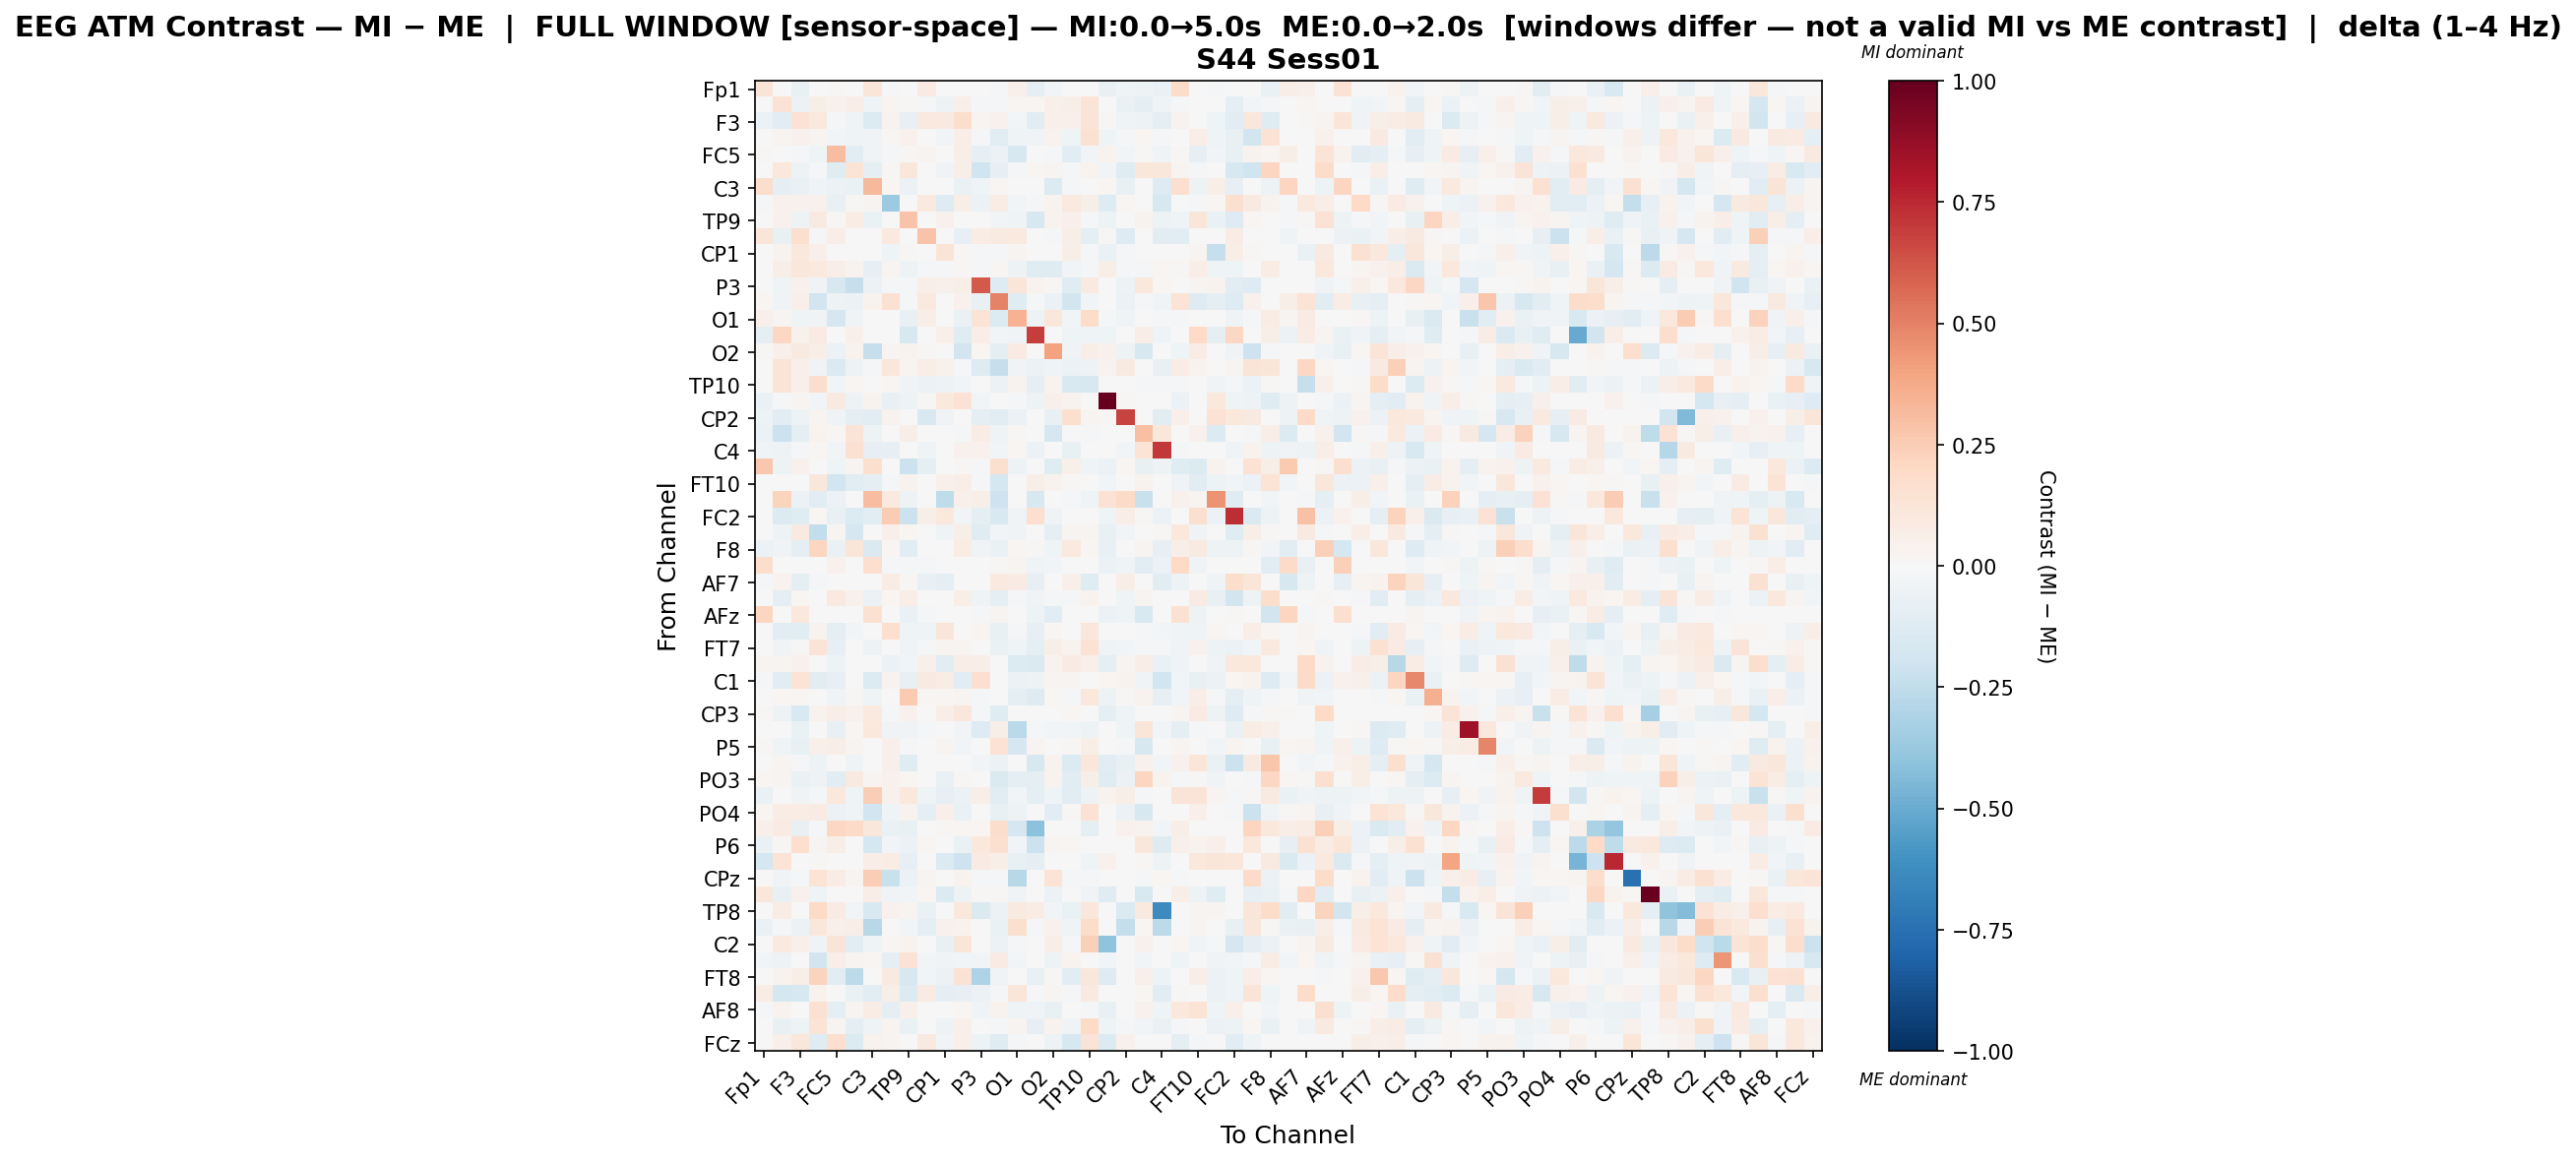

Source data for this figure (header and first rows):
, Fp1, Fz, F3, FT9, FC5, FC1, C3, T7, TP9, CP5, CP1, Pz, P3, P7, O1, Oz, O2, P8, TP10, CP6, CP2, Cz, C4
Fp1, 0.132, 0.0, -0.07278, 0.0, 0.01063, 0.0, 0.1218, -0.0123, 0.0, 0.08058, 0.0, 0.0, 0.0, -0.01782, 0.05324, -0.08902, -0.0254, 0.0, 0.0, -0.07504, -0.046, -0.04992, -0.06381
Fz, 0.0, 0.1484, -0.0616, 0.05926, 0.03955, 0.06397, -0.04392, 0.02708, 0.009759, -0.008596, -0.04822, 0.04928, -0.01455, -0.0188, 0.01834, 0.01756, 0.05291, 0.05786, 0.1323, -0.00296, -0.06397, -0.09523, -0.03517
F3, -0.06085, -0.1021, 0.145, 0.1058, -0.01591, -0.0442, -0.1364, 0.033, -0.07308, 0.09397, 0.0873, 0.172, 0.02634, 0.04155, -0.03034, -0.1031, 0.05255, 0.05408, 0.1256, 0.01041, -0.04416, -0.04907, -0.08765
FT9, 0.0, 0.03019, 0.04163, 0.02344, -0.02749, -0.04029, -0.03179, 0.01365, 0.04426, -0.004214, -0.02672, 0.06608, -0.02255, -0.1159, -0.04671, -0.03782, 0.03369, -0.04007, 0.1547, -0.04309, -0.01905, 0.01717, -0.008839
FC5, 0.008544, 0.005283, -0.01347, -0.04164, 0.3116, -0.1087, -0.0382, -0.01854, 0.009933, 0.02628, 0.0, 0.05806, -0.0785, -0.05507, -0.1568, 0.0, -0.008943, -0.1094, -0.0304, 0.03225, -0.02416, 0.01047, -0.0468
FC1, 0.0, 0.1073, -0.04692, -0.009119, -0.1243, 0.1382, -0.09473, 0.008856, 0.1124, 0.0, -0.03213, 0.06045, -0.2, -0.0849, -0.02108, 0.02116, 0.02917, -0.01996, 0.03567, -0.02544, -0.123, 0.1166, 0.1145
C3, 0.1735, -0.09092, -0.06747, -0.04249, -0.057, -0.06685, 0.3265, 0.0234, -0.06167, 0.0, 0.0, -0.0663, -0.04304, 0.02251, 0.0, 0.0, -0.14, -0.008021, 0.0, 0.01765, -0.07357, 0.0005833, -0.1324
T7, -0.01258, 0.04533, 0.04046, 0.04445, -0.07812, 0.01114, 0.02729, -0.3638, 0.0, 0.09507, -0.1284, 0.05678, -0.05909, 0.07436, -0.0306, -0.009432, 0.03591, 0.101, 0.06059, -0.1283, 0.01791, 0.003763, -0.163
TP9, -0.0007255, 0.04105, -0.05274, 0.08597, 0.0114, 0.07036, -0.06956, 0.0, 0.2822, 0.004495, 0.04504, 0.004688, 7.269985668652004e-05, -0.02619, -0.04653, -0.1576, 0.0331, 0.05048, -0.01654, -0.05098, 0.0, 0.03587, -0.04773
CP5, 0.1249, -0.07055, 0.1614, -0.01552, 0.0689, 0.0, 0.0, 0.09986, 0.00701, 0.285, 0.0, -0.08162, 0.07746, 0.08794, 0.09605, 0.0, -0.02294, 0.06109, -0.08619, 0.009797, -0.1272, 0.0, -0.1031
CP1, 0.0, 0.03512, 0.1062, 0.05124, 0.0, -0.007636, 0.0, -0.04476, 0.00829, 0.0, 0.1316, 0.01247, -0.01621, -0.01461, 0.02715, 0.002169, 0.002481, 0.05626, -0.02196, -0.06481, -0.02068, 0.006666, 0.0
Pz, 0.0, 0.05728, 0.1149, 0.1, 0.06365, 0.03861, -0.08268, 0.03015, -0.05136, -0.02227, -0.008742, 0.01396, -0.00919, 0.02291, -0.04942, -0.1179, -0.1222, -0.02369, -0.01805, 0.05971, -0.0158, -0.0204, 0.02164
P3, 0.0, -0.04495, 0.04272, -0.0327, -0.163, -0.2315, -0.05901, -0.01606, -0.01234, 0.06373, 0.04774, 0.05652, 0.614, -0.13, 0.1194, 0.03785, 0.01042, -0.1229, 0.08895, -0.007634, -0.05011, 0.1089, 0.01998
P7, 0.01851, -0.03718, 0.05298, -0.1925, -0.05249, -0.06183, 0.03823, 0.154, -0.01644, 0.09407, -0.00741, 0.04623, -0.07509, 0.497, -0.1206, -0.01323, -0.05914, -0.1866, -0.0247, 0.0, -0.05551, -0.0175, -0.03735
O1, 0.05456, 0.02819, -0.043, -0.03322, -0.1663, -0.0317, 0.0, -0.0009079, -0.07098, 0.0695, -0.006367, -0.06589, 0.1362, -0.135, 0.3468, -0.05052, 0.1123, -0.02609, 0.1864, -0.02096, -0.04246, 0.007601, -0.01523
Oz, -0.0868, 0.2093, 0.04165, 0.07871, 0.0, 0.05012, 0.0, -0.001912, -0.1573, 0.0, 0.0536, -0.1242, 0.06779, -0.0253, -0.03409, 0.6937, 0.0, -0.04107, -0.03807, -0.04431, 0.0, 0.06375, -0.04545
O2, 0.01519, 0.05311, 0.09165, 0.06137, -0.05768, 0.0324, -0.2329, 0.02596, 0.03481, 0.01227, 0.004768, -0.1873, 0.01611, -0.08594, 0.08282, 0.0, 0.4026, -0.03705, 0.0637, 0.04145, -0.05057, -0.1572, 0.0004571
P8, 0.0, 0.1271, 0.04844, -0.03436, -0.1428, -0.04799, -0.00917, 0.1122, 0.03088, 0.06416, 0.04111, -0.009394, -0.1254, -0.2296, -0.03235, -0.06093, -0.03531, -0.05836, -0.0532, 0.03626, 0.0924, 0.0, -0.07611
TP10, 0.0, 0.1275, 0.04958, 0.1789, -0.02541, 0.01973, 0.0, 0.02313, -0.03895, -0.06166, -0.04766, -0.0238, 0.002595, -0.05992, 0.03259, -0.09988, 0.03494, -0.1537, -0.159, 0.0, 0.006394, -0.009342, -0.009479
CP6, -0.06672, -0.01292, 0.02657, -0.03042, 0.08648, -0.0507, 0.03619, -0.07704, -0.04829, 0.01068, 0.1052, 0.1412, -0.02487, 0.0, -0.01695, -0.04836, 0.04744, 0.03163, 0.0, 1.0, 0.01068, 0.0, 0.0
CP2, -0.05379, -0.1052, -0.05142, 0.02681, -0.03394, -0.09804, -0.1167, 0.0359, 0.0, -0.1486, -0.03525, 0.0008867, -0.09402, -0.1112, -0.05599, 0.0, -0.07672, 0.1584, 0.03024, 0.01254, 0.6788, 0.0, -0.1022
Cz, -0.05749, -0.2154, -0.1005, 0.03744, 0.01304, 0.1291, -0.05295, -0.006074, 0.05641, 0.0, 0.004661, -0.02143, 0.07184, -0.04597, 0.01212, 0.005011, -0.1653, 0.0, -0.01465, 0.0, 0.0, 0.3021, 0.1098
C4, -0.03773, -0.04845, -0.01895, 0.01569, -0.0275, 0.1559, -0.08375, -0.08311, -0.007268, -0.04471, 0.0, 0.03989, 0.04566, -0.03012, 0.01621, -0.05798, 0.001544, -0.07174, -0.007308, 0.0, -0.02731, 0.136, 0.7101
T8, 0.2659, -0.05052, 0.04133, 0.0, -0.03907, 0.02856, 0.1583, -0.007012, -0.2127, -0.09093, 0.0, 0.01346, -0.01081, 0.1583, -0.05466, 0.0, -0.1176, 0.05152, -0.04501, -0.05657, 0.02192, -0.07499, -0.04839
FT10, -0.005616, 0.002665, -0.006139, 0.1105, -0.1895, -0.117, -0.09468, -0.01016, 0.03742, 0.0, 0.04913, 0.06661, -0.02217, -0.1793, 0.0, 0.05556, 0.03528, 0.0153, 0.0, -0.02431, 0.0, 0.03464, 0.001317
FC6, -0.007297, 0.219, -0.05944, -0.1034, -0.06072, 0.0, 0.3048, 0.09454, -0.05411, 0.0, -0.2524, 0.05078, 0.05578, -0.2047, 0.0, -0.1575, 0.0, -0.007885, -0.04074, 0.1463, 0.189, -0.223, 0.0
FC2, 0.0, -0.1368, -0.1212, 0.02023, -0.07666, -0.137, -0.1111, 0.2512, -0.211, 0.05814, 0.1017, -0.02654, -0.09679, -0.1498, -0.03426, 0.1691, -0.03169, 0.003804, 0.001991, -0.04036, 0.06868, 0.01441, -0.06067
F4, 0.0, -0.05391, 0.08616, -0.2446, 0.02826, -0.1689, -0.002331, 0.05308, 0.01726, 0.006703, -0.04305, 0.06169, -0.1174, -0.02965, -0.03675, 0.0, -0.08842, 0.02888, 0.03059, -0.07467, -0.02754, 0.002638, 0.01493
F8, -0.05766, -0.03285, -0.09642, 0.2165, -0.06422, 0.1234, -0.1458, 0.01843, -0.1061, 0.0004783, 0.0, 0.07682, -0.03203, -0.0674, 0.0192, 0.007997, -0.04359, 0.1012, 0.01602, -0.07621, 0.0, 0.0286, -0.08103
Fp2, 0.1746, 0.0, -0.005367, 0.0, 0.04004, 0.0, 0.1679, -0.01026, -0.01571, -0.01248, 0.0, 0.0, 0.0, 0.01093, 0.02633, -0.04081, -0.02868, 0.0, 0.0, -0.05888, -0.04499, -0.1124, -0.05899
AF7, -0.02116, 0.03381, -0.09448, -0.008866, 0.006177, 0.0, 0.0, 0.07226, 0.00951, -0.07793, -0.09327, 0.005504, 0.0003185, 0.1007, 0.08401, -0.08386, 0.0, 0.05277, -0.124, 0.0, 0.06787, 0.0003173, -0.1109
AF3, 0.0, -0.08678, 0.01734, -0.003584, 0.1002, 0.04614, -0.06117, 0.02143, 0.06302, 0.0, -0.001315, 0.06094, -0.04145, -0.09051, -0.008434, -0.03656, -0.01048, -0.01478, 0.03762, -0.006994, -0.04498, 0.02413, 0.004939
AFz, 0.216, 0.0, 0.1057, 0.0, 0.006487, 0.0, 0.153, -0.00455, -0.06889, -0.02093, 0.0, 0.0, -0.0198, 0.02664, 0.003693, -0.04704, -0.1093, -0.00757, 0.0, -0.05681, -0.04079, -0.1527, -0.004193
F1, 0.0, -0.1112, -0.114, 0.03904, -0.09185, -0.02436, -0.007371, 0.1647, -0.04147, -0.04227, 0.1199, 0.001732, 0.02797, -0.07203, -0.01672, -0.08028, 0.02054, -0.0003668, 0.1107, 0.003248, -0.001819, -0.021, -0.03029
FT7, 0.0, -0.03379, 0.01148, 0.1265, -0.0807, 0.005086, -0.049, -0.00168, -0.03256, -0.009831, 0.03013, 0.02952, -6.149829243564495e-05, -0.06534, -0.04533, -0.09313, 0.05792, 0.03407, 0.1477, -0.04687, -0.03095, -0.01427, -0.01361
FC3, 0.02727, 0.02628, 0.04458, 0.0002646, -0.04953, 0.0, 0.0, -0.06203, -0.02567, 0.04945, -0.1107, 0.06605, 0.0555, 0.0, -0.1396, -0.1451, 0.03719, 0.08318, 0.04715, -0.09588, 0.02884, 0.06521, -0.06476
C1, -0.0208, -0.1033, 0.1342, -0.1165, -0.08096, 0.0, -0.1337, 0.03805, -0.07475, 0.08904, 0.07064, -0.1032, 0.1583, 0.003715, -0.06089, -0.05461, 0.02753, 0.02802, 7.351136985492278e-05, 0.01926, 0.03628, -0.03801, -0.1838
TP7, 0.0, 0.01625, 0.02039, -0.003213, -0.03634, 0.01052, -0.04381, 0.0, 0.2581, 0.009782, 0.01972, 0.0272, -0.02206, -0.002905, -0.09203, -0.1302, 0.0225, -0.0187, 0.1017, -0.05409, 0.008513, 0.03902, -0.08194
CP3, 0.01089, -0.05256, -0.151, 0.03416, 0.06452, 0.0392, 0.09439, -0.02297, 0.04595, 0.0, 0.06278, 0.1111, -0.01901, -0.1236, 0.0, -0.001726, 0.0, 0.01636, 0.00376, -0.09791, -0.04211, 0.001773, 0.0
P1, 0.007444, -0.001822, -0.06691, -0.006368, -0.07422, 0.01641, 0.1085, -0.03664, -0.033, -0.01969, 0.0, -0.02933, -0.1258, 0.05834, -0.2724, -0.01487, -0.02641, -0.02692, -0.04825, 0.007446, -0.04485, 0.1188, -0.0259
P5, 0.0127, -0.04043, -0.0739, 0.04831, 0.06108, 0.02408, 0.0, 0.04746, -0.02183, 0.0, 0.0236, -0.02937, 0.0, 0.1407, -0.1692, 0.02981, -0.001861, 0.01274, 0.05965, 0.0, -0.009635, -0.1567, 0.0
PO7, 0.0, 0.02346, -0.0181, -0.0546, 0.006806, -0.04605, 0.0, 0.04749, -0.1244, -0.0008763, 0.003604, -0.001529, -0.02787, -0.06034, 0.007274, -0.1628, 0.03484, -0.1341, 0.1106, -0.1153, -0.07729, 0.04307, -0.02972
PO3, 0.01615, 0.02429, -0.06696, -0.04937, -0.1158, 0.0869, 0.02392, 0.04191, 0.02104, 0.0, -0.06512, 0.009513, 0.00623, -0.1431, -0.08946, -0.09772, 0.03854, -0.1041, 0.06131, -0.1212, -0.06194, 0.2116, 0.03624
POz, -0.06988, 0.002868, -0.03764, -0.02099, 0.1088, -0.04054, 0.243, 0.04113, 0.1018, -0.04276, -0.08121, -0.05762, 0.06077, -0.1115, -0.03035, -0.08727, -0.04224, -0.1113, -0.04806, 0.03802, 0.05985, -0.01373, 0.005305
PO4, 0.01818, 0.0719, 0.07475, 0.07817, -0.06057, -0.04656, -0.1881, -0.044, 0.03656, -0.08925, 0.05235, -0.06288, -0.001668, -0.07061, -0.0518, 0.0, -0.1082, 0.00931, 0.1466, 0.0, -0.05629, -0.161, 0.0
PO8, 0.05045, 0.08313, -0.07431, -0.01834, 0.2052, 0.1921, 0.1101, -0.06887, -0.0765, 0.006711, 0.01147, 0.0166, 0.0213, 0.1752, -0.1653, -0.4111, 0.0, 0.0, -0.08963, 0.0, 0.04096, 0.03212, -0.02743
P6, -0.06615, 0.008338, 0.1652, 0.03109, 0.05946, 0.005164, -0.1795, -0.0258, -0.05843, 0.02185, 0.0, -0.06871, 0.1068, 0.1619, -0.02925, -0.2142, 0.03065, 0.01844, -0.002617, 0.0, 0.0, 0.114, -0.1309
P2, -0.1731, 0.1335, 0.001053, 0.008463, 0.0, 0.0, 0.06499, 0.07252, -0.07869, -0.007181, -0.1391, -0.21, 0.08221, 0.06158, -0.07098, -0.09183, 0.0, -0.001527, -0.04236, 0.04502, 0.0, 0.01311, -0.05109
CPz, 0.0003813, -0.03168, -0.01162, 0.1398, 0.07418, 0.02482, 0.2425, -0.2261, -0.0622, 0.02538, 0.0, 0.03779, -0.008496, -0.015, -0.2748, 0.0, 0.1378, -0.02195, -0.01076, 0.0, 0.0, -0.01225, 0.02022
CP4, 0.1159, -0.07111, 0.04495, -0.04008, -0.006119, 0.0, 0.06407, -0.03733, -0.02906, 0.01859, -0.1375, -0.04833, 0.01136, 0.009456, -0.0358, -0.0004371, -0.06191, 0.0, -0.03849, -0.1238, 0.0, -0.1491, 0.0
TP8, 0.0, 0.07656, 0.0, 0.198, 0.08093, -0.02442, -0.1487, 0.04071, 0.02466, -0.07015, 0.005944, 0.1032, -0.1426, -0.05869, 0.09045, 0.07032, -0.02483, -0.06749, 0.1099, 0.0, -0.1452, 0.09664, -0.6341
C6, -0.06662, -0.01287, -0.06085, 0.1142, 0.05242, 0.0657, -0.278, 0.006577, -0.02941, -0.0915, 0.03911, 0.03538, 0.0002289, -0.06499, 0.1616, -0.01872, 0.04651, -0.04068, 0.1866, 0.0, -0.2395, 0.02016, -0.2626
C2, 0.0, 0.09747, 0.04903, -0.03429, 0.1279, -0.1138, -0.04276, 0.01487, 0.03525, 0.0, -0.07581, 0.1249, 0.005248, -0.05709, -0.01536, 0.0, 0.05857, -0.01439, 0.2366, -0.4013, -0.005258, 0.04464, 0.0008747
FC4, -0.02413, -0.04884, 0.006388, -0.1806, 0.06663, 0.02952, 0.0217, -0.09015, 0.1451, -0.02702, -0.03548, -0.02919, -0.02698, 0.08086, -0.02417, 0.0, -0.05355, 0.03189, 0.002658, -0.02551, -0.003561, -0.02347, 0.0
FT8, 0.0, 0.03391, 0.05684, 0.2222, -0.1025, -0.2622, 0.0, 0.08947, -0.159, -0.02616, -0.05822, 0.1447, -0.3055, -0.03491, 0.0, -0.07565, 0.008695, -0.1125, 0.1162, -0.1269, 0.0, 0.05063, -0.05207
F6, 0.07069, -0.1791, -0.1597, 0.03348, -0.0007498, -0.06861, -0.1147, 0.05621, -0.1386, 0.08577, -0.08866, -0.08307, -0.05598, -0.01964, 0.1236, -0.01334, 0.03058, -0.01352, 0.08923, 0.0, -0.0005798, 0.01763, -0.1088
AF8, -0.01871, 0.03501, 0.0, 0.151, -0.09144, 0.02844, 0.0723, -0.0943, 0.05139, -0.004365, 0.0, 0.01916, -0.03411, 0.03405, -0.04511, -0.03274, -0.07767, 0.0004475, -0.01829, -0.07271, 0.0, 0.03911, -0.04354
AF4, 0.0, -0.07284, -0.05211, 0.1342, 0.02603, -0.09337, -0.04673, 0.02635, -0.06565, -0.004317, -0.05118, 0.04782, -0.004185, -0.02049, 0.02897, -0.08159, 0.03795, -0.03626, 0.1979, -0.04074, -0.007938, -0.02484, -0.06576
FCz, 0.0, 0.05032, 0.1133, -0.1175, 0.1714, -0.1362, 0.03399, 0.02882, 0.007704, 0.08643, -0.0306, 0.05231, -0.04959, -0.1214, -0.01393, -0.0008622, -0.05256, -0.163, 0.1293, -0.1348, 0.04014, 0.0, 0.0
